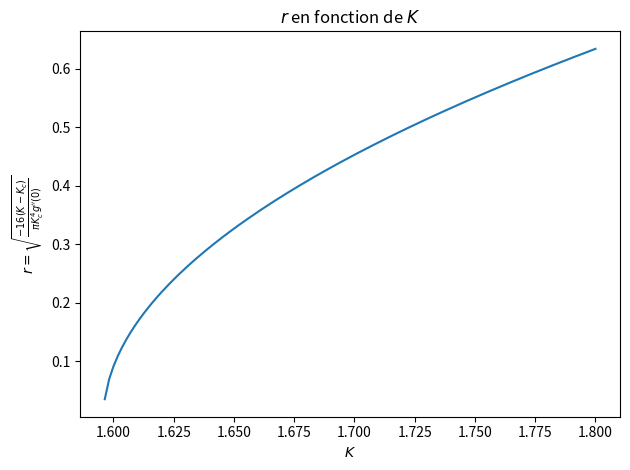

Reproduce this figure in Python.
import matplotlib.pyplot as plt
import numpy as np

g_prime_prime = -1/np.sqrt(2*np.pi)
g_prime = 0
g = 1/np.sqrt(2*np.pi)
k_c = 2/(np.pi * g)

r = lambda x: np.sqrt(-16*(x - k_c)/(np.pi*(k_c**4)*g_prime_prime))

x = np.linspace(0, 1.8, 1000)
y = r(x)

print(r(1.8))
plt.plot(x, y)
plt.xlabel(r'$K$')
plt.ylabel(r"$r = \sqrt{\frac{-16 (K - K_c)}{\pi K_c^4 g''(0)}}$")
plt.title(r"$r$ en fonction de $K$")
plt.tight_layout()
plt.savefig('traceexacte.pdf')
plt.show()